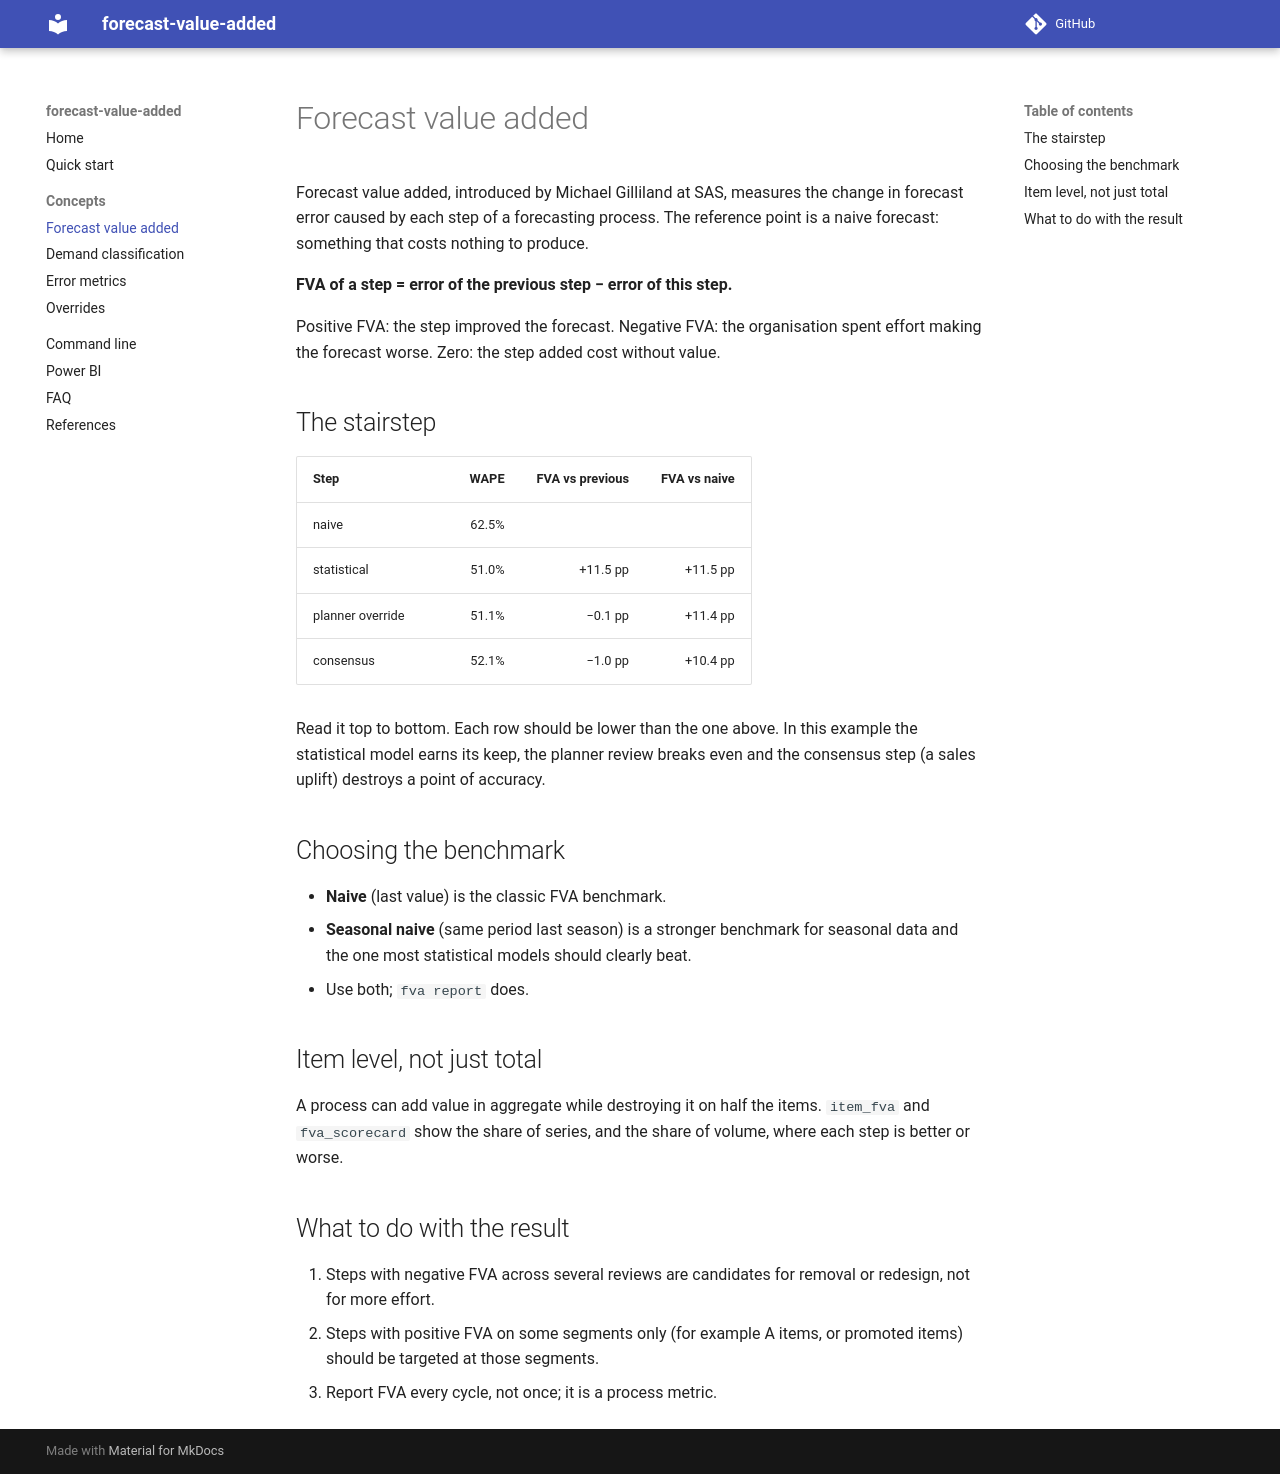

repository: msachet5/forecast-value-added · page: concepts/fva/index.html · generator: mkdocs

# Forecast value added

Forecast value added, introduced by Michael Gilliland at SAS, measures the change in forecast error caused by each step of a forecasting process. The reference point is a naive forecast: something that costs nothing to produce.

**FVA of a step = error of the previous step − error of this step.**

Positive FVA: the step improved the forecast. Negative FVA: the organisation spent effort making the forecast worse. Zero: the step added cost without value.

## The stairstep

| Step | WAPE | FVA vs previous | FVA vs naive |
|---|---:|---:|---:|
| naive | 62.5% | | |
| statistical | 51.0% | +11.5 pp | +11.5 pp |
| planner override | 51.1% | −0.1 pp | +11.4 pp |
| consensus | 52.1% | −1.0 pp | +10.4 pp |

Read it top to bottom. Each row should be lower than the one above. In this example the statistical model earns its keep, the planner review breaks even and the consensus step (a sales uplift) destroys a point of accuracy.

## Choosing the benchmark

* **Naive** (last value) is the classic FVA benchmark.
* **Seasonal naive** (same period last season) is a stronger benchmark for seasonal data and the one most statistical models should clearly beat.
* Use both; `fva report` does.

## Item level, not just total

A process can add value in aggregate while destroying it on half the items. `item_fva` and `fva_scorecard` show the share of series, and the share of volume, where each step is better or worse.

## What to do with the result

1. Steps with negative FVA across several reviews are candidates for removal or redesign, not for more effort.
2. Steps with positive FVA on some segments only (for example A items, or promoted items) should be targeted at those segments.
3. Report FVA every cycle, not once; it is a process metric.
